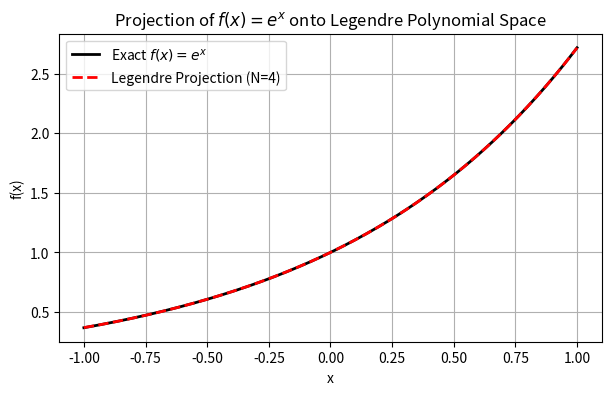

The script that saved this image:
import numpy as np
import matplotlib.pyplot as plt
from numpy.polynomial.legendre import leggauss, legval

# Function to project
f = lambda x: np.exp(x)

# Degree of projection
N = 4

# Gauss–Legendre quadrature points and weights
xg, w = leggauss(100)

# Compute coefficients: c_n = (2n+1)/2 ∫ f(x) P_n(x) dx
coeffs = np.array([(2*n+1)/2 * np.sum(w * f(xg) * legval(xg, [0]*n + [1])) for n in range(N+1)])

# Points for plotting
x_plot = np.linspace(-1, 1, 400)
f_exact = f(x_plot)
f_proj = legval(x_plot, coeffs)

# Plot
plt.figure(figsize=(7,4))
plt.plot(x_plot, f_exact, 'k-', lw=2, label='Exact $f(x)=e^x$')
plt.plot(x_plot, f_proj, 'r--', lw=2, label=f'Legendre Projection (N={N})')
plt.xlabel('x')
plt.ylabel('f(x)')
plt.legend()
plt.grid(True)
plt.title('Projection of $f(x)=e^x$ onto Legendre Polynomial Space')
plt.savefig('rhs.pdf')